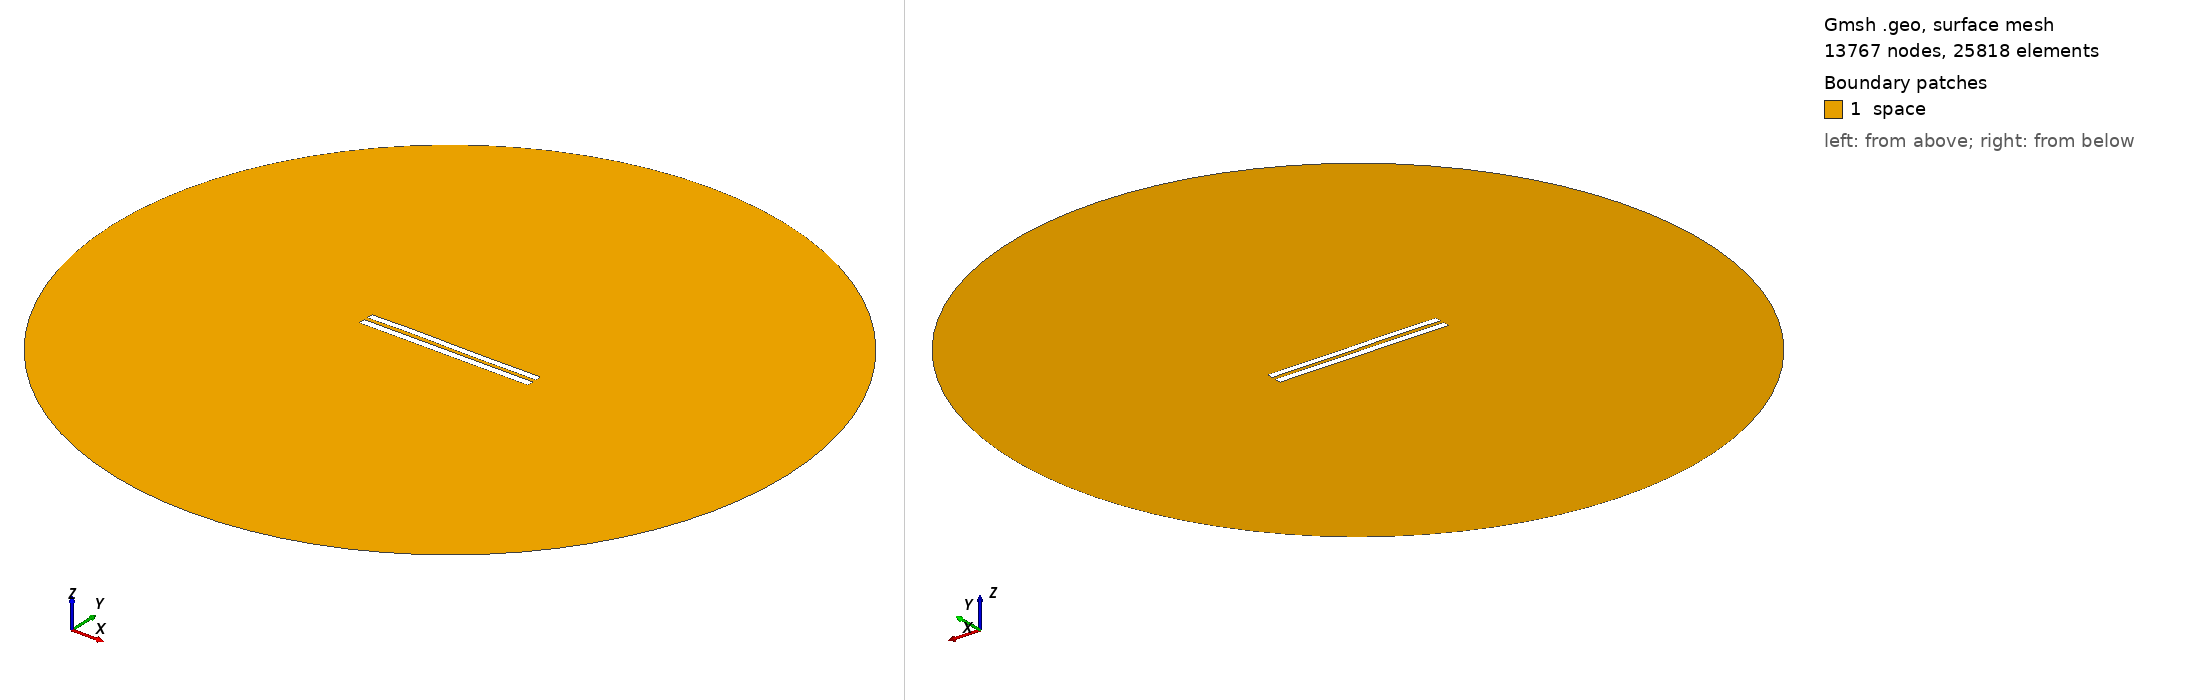

Gmsh geometry script, surface-meshed: 13767 nodes, 25818 surface elements. Boundary patches (legend numbers): 1 space. Left view from above one corner, right view from below the opposite corner. Legend entries are the model's physical surfaces. The drawing asked Gmsh for element sizes between 1% and 20% of the model's largest extent; the script's own settings can give other sizes.

=== 5349.geo (drawn) ===
//---------------------------------------
// Geometry kernel
//---------------------------------------

SetFactory("OpenCASCADE");



//---------------------------------------
// Parameters of the geometry
//---------------------------------------

// Overetch of the upper plate
overetch = 0.125;

// Distance between the plates
distance = 2.25;

// Discretization over the x axis (for the deformation)
nx = 50; 

// Length of the plate
L = 100 - overetch; 

// Number of modes
n = 4; 

// 1st mode coefficient
coeff(1) = 0.0;
beta(1) = 0.596864 * 3.1415926535 / L;

// 2nd mode coefficient
coeff(2) = 0.07499999999999998;
beta(2) = 1.49418 * 3.1415926535 / L;

// 3rd mode coefficient
coeff(3) = 0.15;
beta(3) = 2.50025 * 3.1415926535 / L;

// 4th mode coefficient
coeff(4) = 0.07499999999999998;
beta(4) = 3.49999 * 3.1415926535 / L;



//---------------------------------------
// Upper plate (deformed rectangle)
//---------------------------------------

// Coordiantes of the upper plate
xmin = -50;
xmax = 50 - overetch;

// Height of the upper plate
yheight = 4 - 2 * overetch;

// Indexes of the points
UpperID[] = {};
LowerID[] = {};
LeftID[] = {};
RightID[] = {};

// Point index
p = 1;

// Horizontal edges
For i In {1:nx}
    x = xmin + (i-1)*(xmax - xmin)/(nx-1);

    y_bottom = distance / 2 + overetch;
    For j In {1:n}
        C = (Cosh(beta(j)*L) + Cos(beta(j)*L)) / (Sinh(beta(j)*L) + Sin(beta(j)*L));
        y_bottom  = y_bottom + coeff(j) * (Cosh(beta(j)*(x+50)) - Cos(beta(j)*(x+50)) - C * (Sinh(beta(j)*(x+50)) - Sin(beta(j)*(x+50))));
    EndFor

    y_top = y_bottom + yheight;

    Point(p) = {x, y_top, 0, 1.0};
    UpperID[i] = p;
    p = p + 1;

    Point(p) = {x, y_bottom, 0, 1.0};
    LowerID[i] = p;
    p = p + 1;
EndFor

// Create point lists
UpperPts[] = {}; LowerPts[] = {};
For i In {1:nx}
  UpperPts[] += {UpperID[i]};
  LowerPts[] += {LowerID[i]};
EndFor

// Build splines
Spline(1) = {UpperPts[]};
Spline(2) = {LowerPts[]};
Line(3) = {LowerPts[nx-1], UpperPts[nx-1]};
Line(4) = {LowerPts[0], UpperPts[0]};

// Build the plane surface
Curve Loop(1) = {2, 3, -1, -4};
Plane Surface(1) = {1};



//---------------------------------------
// Lower plate (rectangle)
//---------------------------------------

// Vertices
Point(1001) = {-50, -1, 0, 1.0};
Point(1002) = { 50, -1, 0, 1.0};
Point(1003) = { 50,  -5, 0, 1.0};
Point(1004) = {-50,  -5, 0, 1.0};

// Edges
Line(5) = {1001, 1002};
Line(6) = {1002, 1003};
Line(7) = {1003, 1004};
Line(8) = {1004, 1001};

// Plane surface
Line Loop(2) = {5, 6, 7, 8};
Plane Surface(2) = {2}; 



//---------------------------------------
// Outer (fictious) boundary
//---------------------------------------

// Points
Point(1005) = {0, 0, 0};       // Center
Point(1006) = {200, 0, 0};     // Start point
Point(1007) = {0, 200, 0};     // 90 degrees
Point(1008) = {-200, 0, 0};    // 180 degrees
Point(1009) = {0, -200, 0};    // 270 degrees

// Circle arcs (each needs start, center, end)
Circle(9) = {1006, 1005, 1007};
Circle(10) = {1007, 1005, 1008};
Circle(11) = {1008, 1005, 1009};
Circle(12) = {1009, 1005, 1006};

// Plane surface for the entire domain
Curve Loop(3) = {9, 10, 11, 12};
Surface(3) = {3};

// Subtract the plates from the whole domain to obtain the actual domain where we want to solve the equations
BooleanDifference{ Surface{3}; Delete; }{ Surface{1}; Surface{2}; Delete; }




//---------------------------------------
// Transfinite Lines/Curves
//---------------------------------------

// Set the number of points on the boundaries
r = 7;

// Plates
Transfinite Curve {1, 2} = 50*r Using Progression 1;
Transfinite Curve {3, 4} = 2*r Using Progression 1;
Transfinite Line {5, 7} = 50*r Using Progression 1;
Transfinite Line {6, 8} = 2*r Using Progression 1;

// Outer boundary
Transfinite Line {9, 10, 11, 12} = 20 Using Progression 1;



//---------------------------------------
// Physical groups
//---------------------------------------                

// Physical curves (boundaries)
Physical Line("force_segment", 10) = {2};
Physical Line("upper_plate", 11) = {1, 3, 4};
Physical Line("lower_plate", 12) = {5, 6, 7, 8};
Physical Line("boundary", 20) = {9, 10, 11, 12};

// Physical Surfaces
Physical Surface("space", 30) = {3};



//---------------------------------------
// 6. Generate the Mesh
//---------------------------------------

// 2D mesh generation
Mesh 2;
